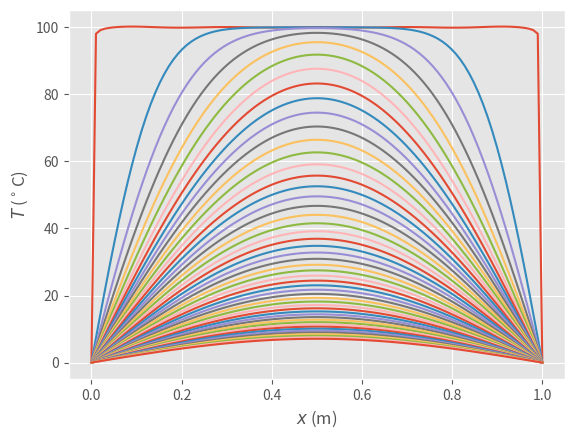

Python code for this plot: (Note: this script raises an exception after producing the figure.)
import numpy as np
import matplotlib.pyplot as plt
plt.style.use('ggplot')

%matplotlib inline

def T_bar(x, t, T0, L, K=237, C=900, rho=2700, nmax=1000):
    T = np.zeros_like(x)
    eta = K / (C*rho)
    for n in range(1, nmax, 2):
        kn = n*np.pi/L
        T += 4*T0/(np.pi * n) * np.sin(kn*x) * np.exp(-kn*kn * eta * t)
    return T

T0 = 100.
L = 1.0
X = np.linspace(0, L, 100)
for t in np.linspace(0, 3000, 50):
    plt.plot(X, T_bar(X, t, T0, L))
plt.xlabel(r"$x$ (m)")
plt.ylabel(r"$T$ ($^\circ$C)");

import numpy as np

import matplotlib.pyplot as plt
from mpl_toolkits.mplot3d import Axes3D
%matplotlib notebook

%matplotlib widget

%matplotlib inline

L_rod = 1.    # m
t_max = 3000. # s

Dx = 0.02   # m
Dt = 2    # s

Nx = int(L_rod // Dx)
Nt = int(t_max // Dt)

Kappa = 237 # W/(m K)
CHeat = 900 # J/K
rho = 2700  # kg/m^3

T0 = 373 # K
Tb = 273 # K

raise NotImplementedError
# eta = 


step = 20  # plot solution every n steps

print("Nx = {0}, Nt = {1}".format(Nx, Nt))
print("eta = {0}".format(eta))

T = np.zeros(Nx)
T_new = np.zeros_like(T)
T_plot = np.zeros((Nt//step + 1, Nx))

raise NotImplementedError
# initial conditions
# ...

# boundary conditions
# ...

t_index = 0
T_plot[t_index, :] = T
for jt in range(1, Nt):
    
    raise NotImplementedError
    
    if jt % step == 0 or jt == Nt-1:
        t_index += 1
        # save the new solution for later plotting
        # T_plot[t_index, :] = 
        print("Iteration {0:5d}".format(jt), end="\r")
else:
    print("Completed {0:5d} iterations: t={1} s".format(jt, jt*Dt))

X, Y = np.meshgrid(range(T_plot.shape[0]), range(T_plot.shape[1]))
Z = T_plot[X, Y]
fig = plt.figure()
ax = fig.add_subplot(111, projection="3d")
ax.plot_wireframe(X*Dt*step, Y*Dx, Z)
ax.set_xlabel(r"time $t$ (s)")
ax.set_ylabel(r"position $x$ (m)")
ax.set_zlabel(r"temperature $T$ (K)")
fig.tight_layout()

def calculate_T(L_rod=1, t_max=3000, Dx=0.02, Dt=2, T0=373, Tb=273,
               step=20):
    Nx = int(L_rod // Dx)
    Nt = int(t_max // Dt)

    Kappa = 237 # W/(m K)
    CHeat = 900 # J/K
    rho = 2700  # kg/m^3

    raise NotImplementedError
    
    return T_plot

def plot_T(T_plot, Dx, Dt, step):
    X, Y = np.meshgrid(range(T_plot.shape[0]), range(T_plot.shape[1]))
    Z = T_plot[X, Y]
    fig = plt.figure()
    ax = fig.add_subplot(111, projection="3d")
    ax.plot_wireframe(X*Dt*step, Y*Dx, Z)
    ax.set_xlabel(r"time $t$ (s)")
    ax.set_ylabel(r"position $x$ (m)")
    ax.set_zlabel(r"temperature $T$ (K)")
    fig.tight_layout()
    return ax

T_plot = calculate_T(Dx=0.02, Dt=2, step=20)
plot_T(T_plot, 0.02, 2, 20)

